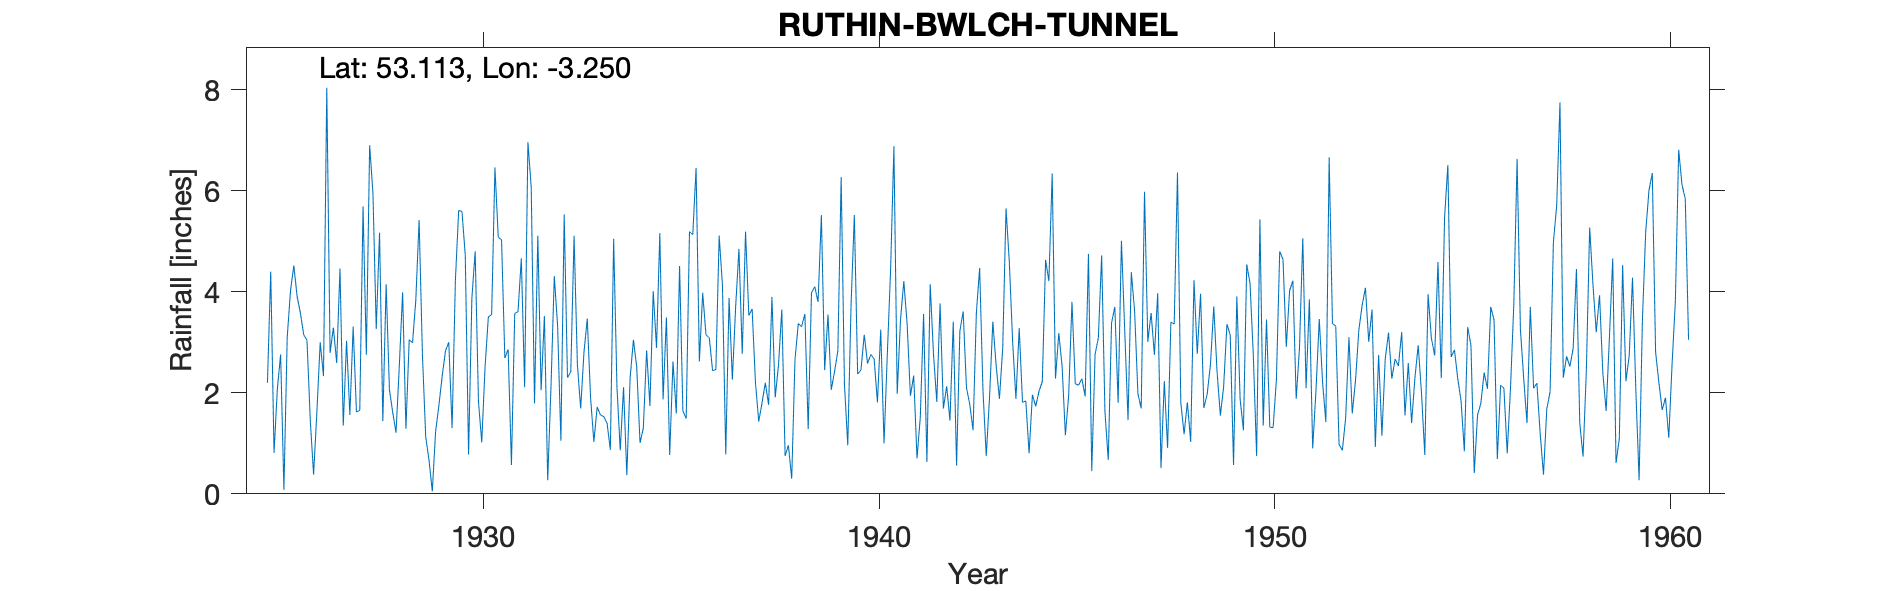

The data file committed next to this chart (first rows):
RUTHIN-BWLCH-TUNNEL, , , , , , , , , , , , , , , , , , , , , , , 
Grid ref, SJ164580, Long, -3.25, Lat, 53.11, Elevation, 908, ft., , , , , , , , , , , , , , , 
Station no, 4309, , , , , , , , , , , , , , , , , , , , , , 
, 1920, 1921, 1922, 1923, 1924, 1925, 1926, 1927, 1928, 1929, 1930, 1931, 1932, 1933, 1934, 1935, 1936, 1937, 1938, 1939, 1940, 1941, 1942
January, , , , , , 2.2, 3.04, 3.03, 4.15, 1.13, 4.72, 2.69, 3.52, 2.8, 2.11, 1.87, 3.98, 2.77, 3.65, 5.52, 2.45, 3.45, 3.77
February, , , , , , 4.4, 1.45, 1.56, 2.06, 0.67, 0.78, 2.86, 0.27, 3.47, 0.37, 3.49, 3.15, 5.19, 0.75, 2.45, 3.15, 4.21, 1.69
March, , , , , , 0.81, 0.38, 3.31, 1.61, 0.05, 3.87, 0.57, 2.13, 1.9, 2.3, 0.77, 3.09, 3.53, 0.96, 3.55, 2.58, 3.37, 2.13
April, , , , , , 2.07, 1.62, 1.62, 1.21, 1.23, 4.8, 3.57, 4.31, 1.03, 3.05, 2.62, 2.44, 3.66, 0.3, 2.06, 2.76, 1.94, 1.45
May, , , , , , 2.76, 3, 1.65, 2.54, 1.75, 1.83, 3.61, 3.33, 1.72, 2.51, 1.59, 2.46, 2.21, 2.66, 2.42, 2.67, 2.34, 3.41
June, , , , , , 0.08, 2.33, 5.69, 3.99, 2.33, 1.02, 4.66, 1.05, 1.56, 1.01, 4.51, 5.11, 1.43, 3.37, 2.83, 1.81, 0.7, 0.56
July, , , , , , 3.1, 8.04, 2.75, 1.29, 2.83, 2.51, 2.11, 5.53, 1.53, 1.3, 1.64, 4.13, 1.8, 3.31, 6.27, 3.25, 1.52, 3.22
August, , , , , , 4.02, 2.79, 6.9, 3.05, 3, 3.5, 6.96, 2.3, 1.4, 2.84, 1.49, 0.78, 2.2, 3.56, 2.17, 1, 3.56, 3.61
September, , , , , , 4.52, 3.29, 5.95, 2.99, 1.3, 3.55, 6.07, 2.42, 0.87, 1.74, 5.19, 3.88, 1.76, 1.28, 0.96, 2.77, 0.63, 2.1
October, , , , , , 3.91, 2.59, 3.26, 3.84, 4.22, 6.46, 1.79, 5.11, 5.05, 4.01, 5.13, 2.26, 3.9, 3.98, 3.74, 4.45, 4.15, 1.77
November, , , , , , 3.58, 4.46, 5.17, 5.42, 5.61, 5.08, 5.11, 2.56, 2.12, 2.89, 6.45, 3.7, 1.91, 4.1, 5.52, 6.88, 2.77, 1.26
December, , , , , , 3.15, 1.35, 1.44, 2.77, 5.59, 5.03, 2.05, 1.69, 0.86, 5.16, 2.62, 4.85, 2.55, 3.8, 2.37, 1.98, 1.82, 3.58
Total, , , , , , 34.6, 34.34, 42.33, 34.92, 29.71, 43.15, 42.05, 34.22, 24.31, 29.29, 37.37, 39.83, 32.91, 31.72, 39.86, 35.75, 30.46, 28.55
NGR is from the 1950s record and appears…, , , , , , , , , , , , , , , , , , , , , , , 
